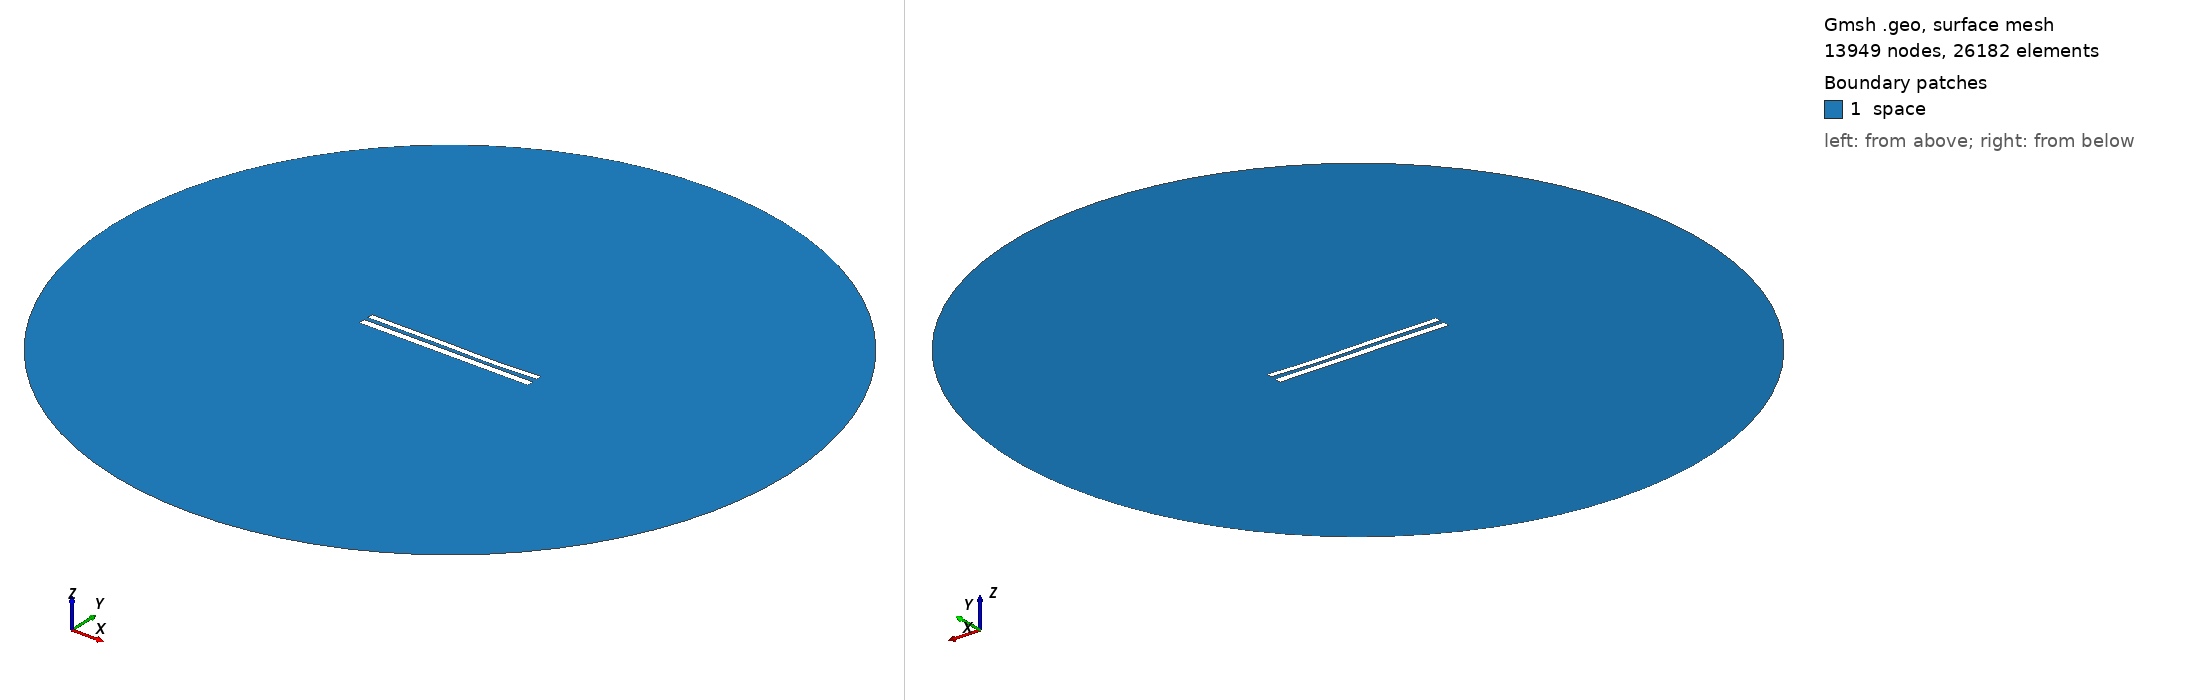

Gmsh geometry script, surface-meshed: 13949 nodes, 26182 surface elements. Boundary patches (legend numbers): 1 space. Left view from above one corner, right view from below the opposite corner. Legend entries are the model's physical surfaces. The drawing asked Gmsh for element sizes between 1% and 20% of the model's largest extent; the script's own settings can give other sizes.

=== 8897.geo (drawn) ===
//---------------------------------------
// Geometry kernel
//---------------------------------------

SetFactory("OpenCASCADE");



//---------------------------------------
// Parameters of the geometry
//---------------------------------------

// Overetch of the upper plate
overetch = 0.25;

// Distance between the plates
distance = 2.5;

// Discretization over the x axis (for the deformation)
nx = 50; 

// Length of the plate
L = 100 - overetch; 

// Number of modes
n = 4; 

// 1st mode coefficient
coeff(1) = -0.075;
beta(1) = 0.596864 * 3.1415926535 / L;

// 2nd mode coefficient
coeff(2) = -0.15;
beta(2) = 1.49418 * 3.1415926535 / L;

// 3rd mode coefficient
coeff(3) = 0.15;
beta(3) = 2.50025 * 3.1415926535 / L;

// 4th mode coefficient
coeff(4) = -0.075;
beta(4) = 3.49999 * 3.1415926535 / L;



//---------------------------------------
// Upper plate (deformed rectangle)
//---------------------------------------

// Coordiantes of the upper plate
xmin = -50;
xmax = 50 - overetch;

// Height of the upper plate
yheight = 4 - 2 * overetch;

// Indexes of the points
UpperID[] = {};
LowerID[] = {};
LeftID[] = {};
RightID[] = {};

// Point index
p = 1;

// Horizontal edges
For i In {1:nx}
    x = xmin + (i-1)*(xmax - xmin)/(nx-1);

    y_bottom = distance / 2 + overetch;
    For j In {1:n}
        C = (Cosh(beta(j)*L) + Cos(beta(j)*L)) / (Sinh(beta(j)*L) + Sin(beta(j)*L));
        y_bottom  = y_bottom + coeff(j) * (Cosh(beta(j)*(x+50)) - Cos(beta(j)*(x+50)) - C * (Sinh(beta(j)*(x+50)) - Sin(beta(j)*(x+50))));
    EndFor

    y_top = y_bottom + yheight;

    Point(p) = {x, y_top, 0, 1.0};
    UpperID[i] = p;
    p = p + 1;

    Point(p) = {x, y_bottom, 0, 1.0};
    LowerID[i] = p;
    p = p + 1;
EndFor

// Create point lists
UpperPts[] = {}; LowerPts[] = {};
For i In {1:nx}
  UpperPts[] += {UpperID[i]};
  LowerPts[] += {LowerID[i]};
EndFor

// Build splines
Spline(1) = {UpperPts[]};
Spline(2) = {LowerPts[]};
Line(3) = {LowerPts[nx-1], UpperPts[nx-1]};
Line(4) = {LowerPts[0], UpperPts[0]};

// Build the plane surface
Curve Loop(1) = {2, 3, -1, -4};
Plane Surface(1) = {1};



//---------------------------------------
// Lower plate (rectangle)
//---------------------------------------

// Vertices
Point(1001) = {-50, -1, 0, 1.0};
Point(1002) = { 50, -1, 0, 1.0};
Point(1003) = { 50,  -5, 0, 1.0};
Point(1004) = {-50,  -5, 0, 1.0};

// Edges
Line(5) = {1001, 1002};
Line(6) = {1002, 1003};
Line(7) = {1003, 1004};
Line(8) = {1004, 1001};

// Plane surface
Line Loop(2) = {5, 6, 7, 8};
Plane Surface(2) = {2}; 



//---------------------------------------
// Outer (fictious) boundary
//---------------------------------------

// Points
Point(1005) = {0, 0, 0};       // Center
Point(1006) = {200, 0, 0};     // Start point
Point(1007) = {0, 200, 0};     // 90 degrees
Point(1008) = {-200, 0, 0};    // 180 degrees
Point(1009) = {0, -200, 0};    // 270 degrees

// Circle arcs (each needs start, center, end)
Circle(9) = {1006, 1005, 1007};
Circle(10) = {1007, 1005, 1008};
Circle(11) = {1008, 1005, 1009};
Circle(12) = {1009, 1005, 1006};

// Plane surface for the entire domain
Curve Loop(3) = {9, 10, 11, 12};
Surface(3) = {3};

// Subtract the plates from the whole domain to obtain the actual domain where we want to solve the equations
BooleanDifference{ Surface{3}; Delete; }{ Surface{1}; Surface{2}; Delete; }




//---------------------------------------
// Transfinite Lines/Curves
//---------------------------------------

// Set the number of points on the boundaries
r = 7;

// Plates
Transfinite Curve {1, 2} = 50*r Using Progression 1;
Transfinite Curve {3, 4} = 2*r Using Progression 1;
Transfinite Line {5, 7} = 50*r Using Progression 1;
Transfinite Line {6, 8} = 2*r Using Progression 1;

// Outer boundary
Transfinite Line {9, 10, 11, 12} = 20 Using Progression 1;



//---------------------------------------
// Physical groups
//---------------------------------------                

// Physical curves (boundaries)
Physical Line("force_segment", 10) = {2};
Physical Line("upper_plate", 11) = {1, 3, 4};
Physical Line("lower_plate", 12) = {5, 6, 7, 8};
Physical Line("boundary", 20) = {9, 10, 11, 12};

// Physical Surfaces
Physical Surface("space", 30) = {3};



//---------------------------------------
// 6. Generate the Mesh
//---------------------------------------

// 2D mesh generation
Mesh 2;
